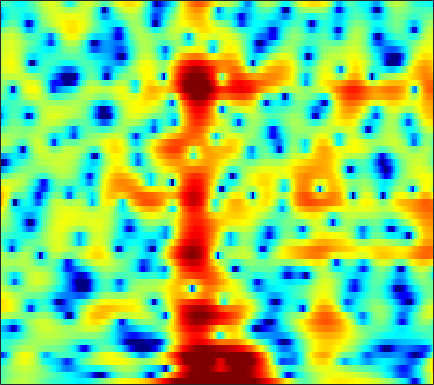

Values plotted in this chart, from the file beside it:
-1.4493, -0.8946, -0.2287, 0.35419, 0.73295, 1.1552, 1.498, 1.7042, 1.9069, 2.0273, 2.0521, 2.012, 1.8798, 1.6624, 1.4434, 1.0907, 0.66702, 0.30914, -0.20796, -0.74184, -1.2672, -1.6326, -2.0658, -2.4208
-2.133, -1.588, -0.9174, -0.3162, 0.08686, 0.5612, 0.9597, 1.209, 1.471, 1.653, 1.758, 1.788, 1.763, 1.665, 1.548, 1.34, 1.075, 0.8437, 0.4999, 0.125, -0.2755, -0.5861, -1.008, -1.431
-2.122, -1.515, -0.7567, -0.05518, 0.4232, 0.9942, 1.484, 1.795, 2.127, 2.36, 2.491, 2.525, 2.478, 2.328, 2.15, 1.829, 1.419, 1.056, 0.4999, -0.1272, -0.8265, -1.391, -2.207, -3.095
-4.717, -4.067, -2.943, -1.649, -0.6629, 0.58, 1.672, 2.366, 3.104, 3.615, 3.897, 3.956, 3.832, 3.469, 3.034, 2.249, 1.235, 0.3341, -1.014, -2.426, -3.72, -4.495, -5.185, -5.578
-11.61, -12.11, -9.271, -5.665, -3.402, -1.004, 0.828, 1.906, 3.009, 3.768, 4.208, 4.341, 4.264, 3.882, 3.386, 2.426, 1.089, -0.2011, -2.342, -4.897, -7.3, -8.049, -7.086, -5.397
-3.379, -3.207, -2.826, -2.283, -1.794, -1.09, -0.3856, 0.1132, 0.7056, 1.189, 1.55, 1.734, 1.865, 1.864, 1.778, 1.562, 1.249, 0.969, 0.5787, 0.2118, -0.08908, -0.2509, -0.3822, -0.4573
-3.475, -3.402, -3.247, -3.02, -2.799, -2.448, -2.042, -1.711, -1.255, -0.7962, -0.3521, -0.04052, 0.3329, 0.6481, 0.8431, 1.044, 1.185, 1.253, 1.305, 1.317, 1.301, 1.273, 1.215, 1.125
-5.452, -5.582, -5.747, -5.867, -5.893, -5.773, -5.41, -4.969, -4.203, -3.316, -2.391, -1.72, -0.8976, -0.1745, 0.3008, 0.8393, 1.275, 1.54, 1.816, 2.005, 2.118, 2.159, 2.162, 2.117
-7.204, -7.541, -8.502, -10.22, -12.17, -15.63, -16.72, -13.8, -9.659, -6.553, -4.233, -2.86, -1.387, -0.2313, 0.4736, 1.236, 1.824, 2.166, 2.505, 2.721, 2.83, 2.845, 2.784, 2.647
-3.993, -3.928, -4.274, -5.008, -5.686, -6.462, -6.564, -5.993, -4.681, -3.204, -1.869, -1.016, -0.05567, 0.744, 1.251, 1.815, 2.263, 2.521, 2.761, 2.88, 2.873, 2.78, 2.529, 2.14
2.086, 2.114, 2.02, 1.812, 1.607, 1.298, 0.9944, 0.7886, 0.5158, 0.237, -0.06211, -0.2907, -0.5377, -0.631, -0.5651, -0.287, 0.1327, 0.4573, 0.8115, 1.006, 0.9796, 0.8018, 0.3482, -0.3344
5.5, 5.394, 5.165, 4.824, 4.483, 3.918, 3.199, 2.529, 1.414, -0.04703, -1.986, -3.89, -7.349, -11.74, -12.71, -9.103, -5.834, -4.18, -2.78, -2.111, -2.064, -2.368, -3.219, -4.549
5.583, 5.454, 5.195, 4.826, 4.473, 3.899, 3.179, 2.525, 1.499, 0.2453, -1.256, -2.533, -4.307, -5.641, -5.97, -5.46, -4.458, -3.775, -3.176, -3.027, -3.358, -3.943, -5.223, -7.171
4.106, 3.97, 3.697, 3.341, 3.032, 2.577, 2.104, 1.747, 1.28, 0.8155, 0.3561, 0.04029, -0.3131, -0.5733, -0.7138, -0.8163, -0.8589, -0.9103, -1.078, -1.408, -1.914, -2.45, -3.356, -4.468
2.515, 2.216, 1.658, 0.972, 0.4381, -0.2118, -0.6287, -0.7333, -0.6075, -0.2546, 0.1869, 0.5193, 0.9106, 1.201, 1.369, 1.512, 1.543, 1.49, 1.316, 1.01, 0.5661, 0.134, -0.5387, -1.341
1.14, 0.562, -0.625, -2.418, -4.284, -7.621, -10.98, -10.38, -6.728, -3.625, -1.397, -0.1592, 1.066, 1.939, 2.414, 2.836, 3.045, 3.086, 3.006, 2.776, 2.388, 2.015, 1.396, 0.6521
0.2796, -0.0618, -0.8619, -2.092, -3.275, -5.011, -6.122, -5.889, -4.376, -2.471, -0.8179, 0.1869, 1.23, 1.997, 2.398, 2.736, 2.905, 2.929, 2.829, 2.598, 2.244, 1.9, 1.298, 0.5675
0.4364, 0.5259, 0.4665, 0.2716, 0.09107, -0.1047, -0.158, -0.08708, 0.1526, 0.546, 0.9667, 1.246, 1.538, 1.71, 1.732, 1.659, 1.526, 1.389, 1.173, 0.9496, 0.7152, 0.485, 0.05938, -0.5405
1.544, 1.633, 1.622, 1.55, 1.492, 1.46, 1.479, 1.545, 1.698, 1.818, 1.877, 1.843, 1.647, 1.208, 0.7342, -0.08957, -1.09, -1.801, -2.405, -2.391, -1.898, -1.44, -0.9185, -0.7506
2.026, 1.64, 0.9838, 0.2921, -0.1313, -0.3885, -0.2052, 0.1826, 0.8329, 1.39, 1.754, 1.834, 1.615, 0.9456, 0.1171, -1.688, -4.73, -8.541, -21.72, -12.95, -5.858, -3.073, -0.7145, 0.6716
-0.3511, -1.438, -3.52, -6.785, -10.45, -15.21, -10.36, -6.819, -3.78, -1.817, -0.5924, -0.03829, 0.2966, 0.2637, -0.03501, -0.6608, -1.441, -2.018, -2.359, -1.927, -0.8872, 0.08466, 1.254, 2.202
-2.2, -2.882, -4.152, -5.738, -6.901, -7.726, -7.158, -6.102, -4.703, -3.529, -2.653, -2.166, -1.689, -1.355, -1.197, -0.9725, -0.7325, -0.5263, -0.1369, 0.3619, 0.9654, 1.46, 2.079, 2.599
-1.729, -1.811, -2.128, -2.552, -2.875, -3.24, -3.481, -3.636, -3.754, -3.846, -3.961, -4.039, -4.053, -3.939, -3.659, -3.106, -2.399, -1.76, -0.8826, -0.004356, 0.8443, 1.414, 2.104, 2.678
-0.1636, -0.2045, -0.4226, -0.7984, -1.161, -1.741, -2.445, -3.064, -4.008, -5.162, -6.551, -7.755, -9.431, -10.46, -10.16, -8.52, -6.34, -4.769, -2.916, -1.337, -0.01561, 0.8241, 1.772, 2.549
1.445, 1.184, 0.7165, 0.09584, -0.4683, -1.327, -2.331, -3.139, -4.475, -6.103, -8.194, -10.27, -14.1, -19.36, -18.51, -13.06, -8.991, -6.727, -4.384, -2.506, -0.9743, 0.007371, 1.135, 2.036
2.852, 2.3, 1.418, 0.4022, -0.4164, -1.541, -2.639, -3.436, -4.464, -5.443, -6.437, -7.124, -7.888, -8.252, -8.119, -7.508, -6.406, -5.456, -4.121, -2.797, -1.55, -0.6619, 0.4305, 1.367
4.739, 3.786, 2.252, 0.4428, -1.039, -3.053, -4.674, -5.434, -5.627, -5.529, -5.389, -5.362, -5.48, -5.597, -5.775, -5.856, -5.685, -5.407, -4.622, -3.545, -2.28, -1.292, -0.1371, 0.9539
7.208, 6.025, 4.003, 1.284, -1.466, -6.917, -19.74, -18.21, -8.858, -5.594, -4.113, -3.732, -3.851, -4.686, -5.677, -7.494, -9.837, -10.98, -10.15, -7.379, -4.572, -2.858, -0.9302, 0.5066
7.512, 6.686, 5.303, 3.633, 2.254, 0.42, -1.071, -1.667, -1.752, -1.649, -1.663, -1.939, -2.735, -4.199, -5.619, -8.515, -11.86, -14.39, -13.66, -10.48, -7.527, -5.828, -3.662, -2.003
5.669, 5.316, 4.748, 4.099, 3.571, 2.88, 2.255, 1.833, 1.295, 0.787, 0.1263, -0.4643, -1.481, -2.791, -4, -5.784, -7.861, -9.405, -11.5, -13.02, -12.4, -10.48, -7.539, -5.052
2.735, 2.805, 2.893, 2.915, 2.883, 2.798, 2.675, 2.524, 2.26, 1.904, 1.421, 0.947, 0.165, -0.8378, -1.767, -3.249, -5.161, -6.924, -10.06, -13.8, -13.81, -11.06, -7.1, -4.473
-2.344, -1.763, -1.082, -0.4637, -0.02022, 0.4824, 0.8599, 1.079, 1.273, 1.311, 1.256, 1.117, 0.8103, 0.3844, -0.01646, -0.6977, -1.417, -1.996, -2.643, -3.024, -2.921, -2.489, -1.726, -0.8063
-9.084, -8.379, -7.229, -5.808, -4.732, -3.448, -2.446, -1.831, -1.168, -0.6995, -0.3448, -0.1364, 0.06097, 0.1871, 0.2475, 0.2845, 0.2741, 0.276, 0.3093, 0.3847, 0.5218, 0.7345, 1.004, 1.36
-20.34, -25.72, -16.36, -11.05, -8.649, -6.537, -5.097, -4.367, -3.701, -3.112, -2.606, -2.168, -1.509, -0.8331, -0.358, 0.2541, 0.7386, 1.056, 1.378, 1.655, 1.861, 1.974, 2.133, 2.266
-8.32, -8.653, -8.142, -7.01, -6.175, -5.485, -5.313, -5.5, -6.163, -6.83, -6.759, -5.95, -4.22, -2.358, -1.157, 0.1592, 1.145, 1.676, 2.15, 2.408, 2.52, 2.491, 2.435, 2.331
-0.0193, -0.3853, -0.7386, -1.034, -1.334, -1.907, -3.028, -4.341, -7.131, -12.6, -21.55, -12.67, -6.103, -2.507, -0.623, 1.064, 2.2, 2.698, 3.029, 2.944, 2.522, 2.06, 1.208, 0.4027
2.594, 2.321, 2.014, 1.659, 1.316, 0.7453, 0.03634, -0.5897, -1.52, -2.239, -2.377, -1.967, -0.9289, 0.2756, 1.127, 1.996, 2.56, 2.744, 2.636, 2.077, 0.9167, -0.3884, -3.06, -7.263
1.159, 1.234, 1.27, 1.262, 1.226, 1.074, 0.9032, 0.7151, 0.5044, 0.3266, 0.3191, 0.422, 0.6693, 1.039, 1.3, 1.671, 1.857, 1.9, 1.686, 1.175, 0.2769, -0.7699, -2.44, -4.495
-1.96, -1.39, -0.7439, -0.2178, 0.08189, 0.3462, 0.4086, 0.3753, 0.2601, 0.08669, -0.1026, -0.1991, -0.2008, -0.04769, 0.1686, 0.5595, 0.9736, 1.226, 1.454, 1.478, 1.332, 1.094, 0.6444, 0.1544
-6.563, -5.001, -3.333, -2.086, -1.441, -0.8754, -0.7122, -0.7697, -1.15, -1.783, -2.713, -3.45, -4.198, -4.225, -3.619, -2.378, -0.9501, -0.04501, 1.007, 1.736, 2.208, 2.453, 2.572, 2.588
-9.726, -7.28, -4.948, -3.371, -2.598, -1.99, -1.773, -1.91, -2.591, -3.886, -6.016, -8.63, -15.34, -24.15, -12.57, -6.614, -3.155, -1.421, 0.2931, 1.509, 2.316, 2.764, 3.143, 3.353
-6.456, -5.517, -4.25, -3.333, -2.787, -2.342, -2.134, -2.198, -2.462, -3.092, -3.955, -4.699, -5.511, -5.464, -4.686, -3.186, -1.585, -0.5011, 0.6097, 1.448, 2.06, 2.328, 2.615, 2.737
-3.319, -3.13, -2.917, -2.755, -2.65, -2.463, -2.288, -2.087, -1.754, -1.406, -1.174, -0.9757, -0.6944, -0.33, 0.004099, 0.5041, 0.9757, 1.297, 1.587, 1.699, 1.682, 1.586, 1.384, 1.174
-1.108, -1.367, -2.108, -3.034, -3.843, -4.564, -4.341, -3.487, -2.047, -0.5685, 0.6541, 1.379, 2.145, 2.666, 2.92, 3.135, 3.116, 2.938, 2.547, 1.912, 0.9913, 0.2577, -0.8944, -1.895
0.4309, -0.1275, -1.403, -3.759, -6.767, -15.69, -15.96, -7.799, -2.801, 0.1035, 2.041, 3.039, 3.945, 4.474, 4.651, 4.601, 4.267, 3.792, 2.819, 1.441, -0.5098, -2.447, -5.839, -10.27
0.691, 0.6996, 0.3956, -0.3081, -0.9097, -1.528, -1.357, -0.6412, 0.5527, 1.743, 2.682, 3.182, 3.591, 3.764, 3.74, 3.477, 2.988, 2.479, 1.436, -0.03176, -1.99, -3.913, -7.228, -10.94
1.027, 1.621, 2.056, 2.275, 2.345, 2.381, 2.435, 2.453, 2.503, 2.473, 2.324, 2.128, 1.775, 1.345, 1.029, 0.678, 0.3207, 0.001951, -0.479, -1.23, -2.226, -3.216, -4.607, -6.223
2.101, 2.78, 3.417, 3.819, 3.961, 3.992, 3.812, 3.538, 3.001, 2.188, 1.073, 0.02558, -1.607, -3.3, -4.269, -4.625, -4.047, -3.463, -2.75, -2.347, -2.313, -2.503, -2.978, -3.679
2.624, 3.257, 3.89, 4.266, 4.383, 4.323, 3.996, 3.577, 2.716, 1.47, -0.2734, -2.052, -5.365, -10.89, -19.6, -17.72, -9.736, -6.977, -4.768, -3.458, -2.769, -2.486, -2.378, -2.446
2.329, 2.885, 3.456, 3.778, 3.878, 3.797, 3.479, 3.086, 2.31, 1.27, -0.06211, -1.228, -2.954, -4.653, -5.619, -6.061, -5.628, -5.088, -4.358, -3.824, -3.451, -3.245, -3.092, -2.947
2.114, 2.588, 3.049, 3.33, 3.412, 3.357, 3.112, 2.796, 2.242, 1.537, 0.6988, 0.0287, -0.8731, -1.701, -2.236, -2.815, -3.24, -3.485, -3.829, -4.227, -4.659, -4.998, -5.257, -5.195
2.116, 2.521, 2.921, 3.18, 3.258, 3.217, 3.003, 2.734, 2.257, 1.66, 1.006, 0.4869, -0.1918, -0.8186, -1.243, -1.784, -2.369, -2.864, -3.705, -4.867, -6.573, -8.369, -11.29, -12.75
1.446, 1.889, 2.382, 2.7, 2.82, 2.793, 2.547, 2.235, 1.622, 0.8421, -0.01772, -0.6583, -1.397, -1.905, -2.12, -2.237, -2.312, -2.467, -2.901, -3.722, -5.132, -6.616, -9.052, -10.16
-1.279, -0.5281, 0.32, 0.9001, 1.155, 1.215, 0.9442, 0.5021, -0.4256, -1.773, -3.614, -5.244, -7.327, -8.059, -7.294, -5.536, -3.904, -2.977, -2.136, -1.684, -1.486, -1.392, -1.233, -0.82
-5.921, -4.452, -2.942, -1.893, -1.418, -1.14, -1.28, -1.683, -2.63, -4.151, -6.486, -9.041, -14.15, -17.01, -12.67, -8.015, -4.998, -3.376, -1.804, -0.6569, 0.2167, 0.7329, 1.343, 1.929
-8.679, -6.797, -4.995, -3.777, -3.187, -2.763, -2.697, -2.843, -3.288, -3.969, -4.775, -5.364, -5.9, -5.84, -5.334, -4.227, -2.928, -1.965, -0.7995, 0.2132, 1.052, 1.577, 2.177, 2.663
-6.624, -5.511, -4.429, -3.721, -3.373, -3.166, -3.166, -3.247, -3.413, -3.579, -3.668, -3.651, -3.47, -3.076, -2.641, -1.915, -1.113, -0.4946, 0.3548, 1.119, 1.792, 2.237, 2.694, 2.992
-2.716, -2.477, -2.315, -2.4, -2.628, -3.089, -3.664, -4.107, -4.534, -4.638, -4.41, -4.051, -3.402, -2.654, -2.055, -1.231, -0.3867, 0.2377, 1.042, 1.797, 2.465, 2.876, 3.274, 3.466
